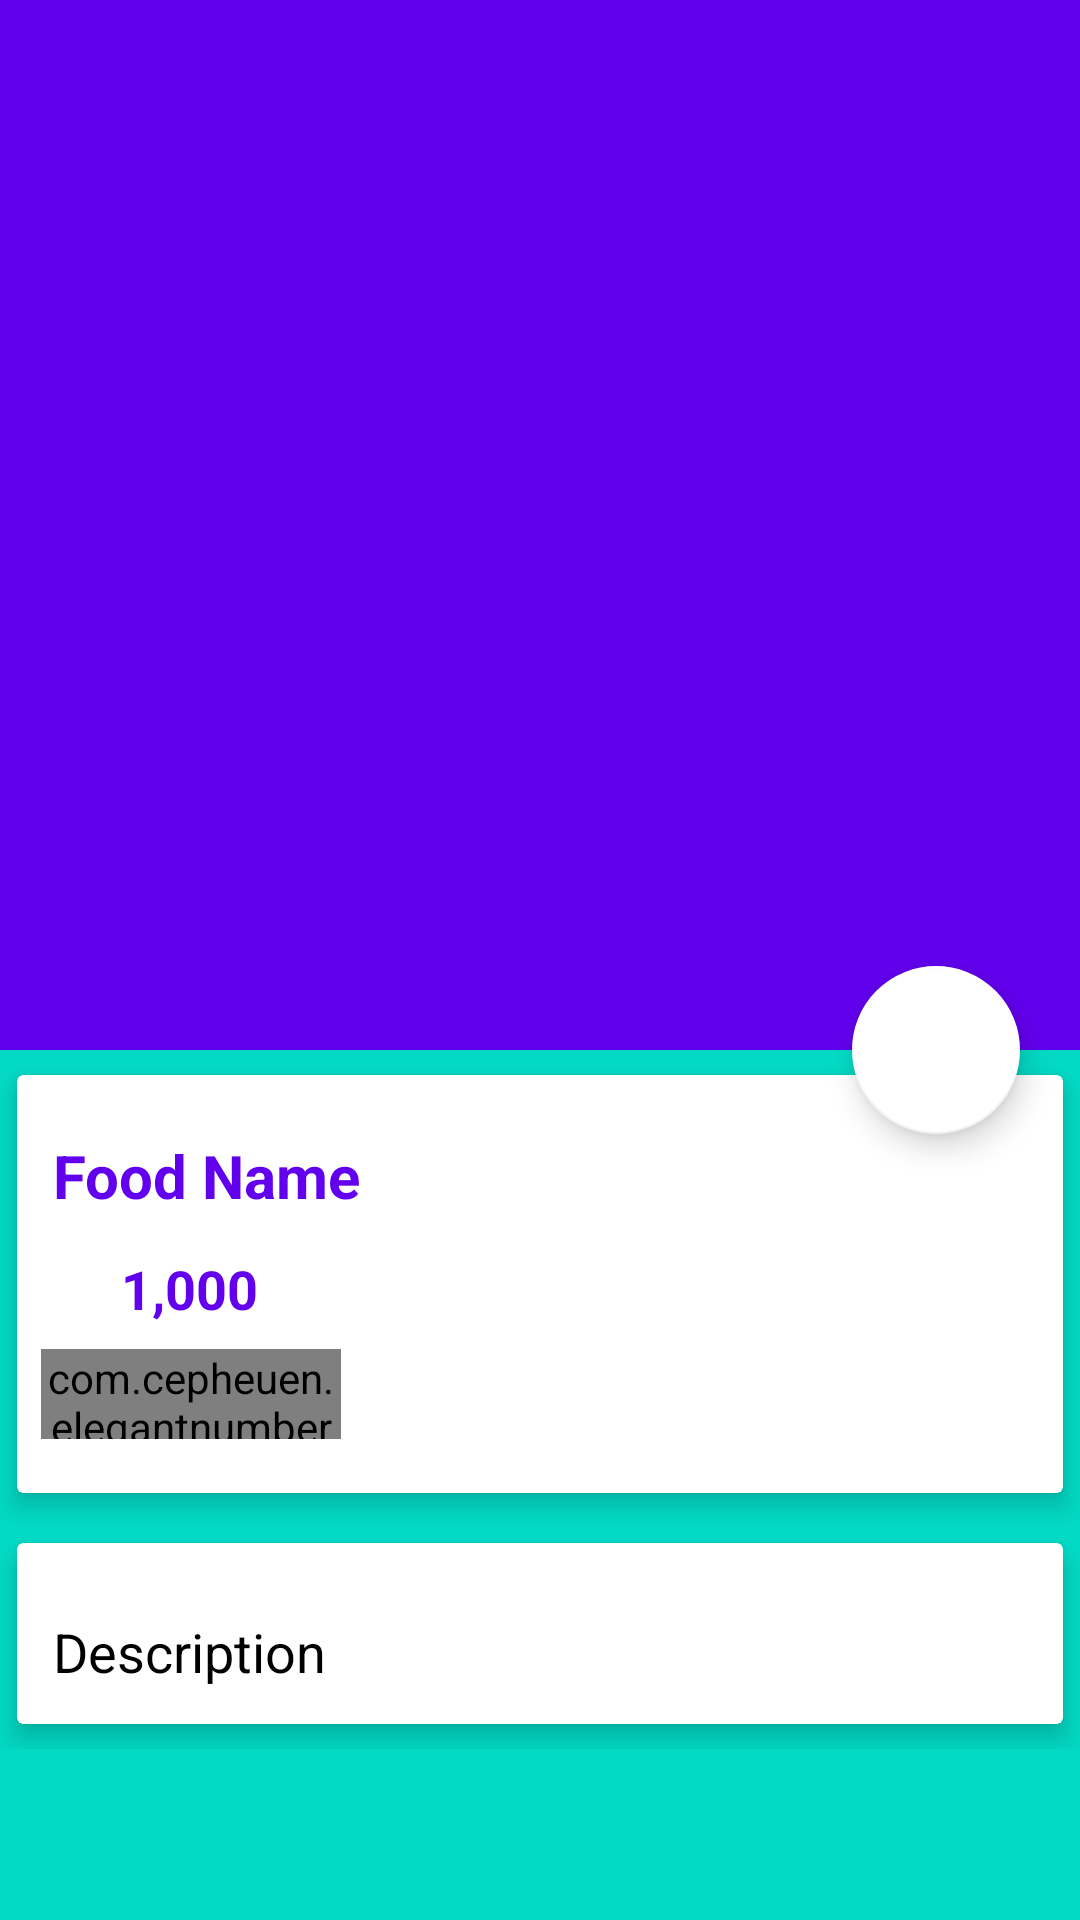

This screen was rendered from an Android layout file. Write that file and the resources it references.
<!-- AndroidManifest.xml: application theme AppTheme -->
<!-- res/layout/activity_food_detail.xml -->
<?xml version="1.0" encoding="utf-8"?>
<android.support.design.widget.CoordinatorLayout xmlns:android="http://schemas.android.com/apk/res/android"
    xmlns:app="http://schemas.android.com/apk/res-auto"
    xmlns:tools="http://schemas.android.com/tools"
    android:layout_width="match_parent"
    android:background="@color/colorAccent"
    android:layout_height="match_parent"
    tools:context="com.harshilyadav.eatit.FoodDetail">

    <android.support.design.widget.AppBarLayout
        android:layout_width="match_parent"
        android:layout_height="wrap_content"
        android:theme="@style/AppTheme.AppBarOverlay"
        android:fitsSystemWindows="true"
        android:id="@+id/app_bar_layout"
        >
        <android.support.design.widget.CollapsingToolbarLayout
            android:layout_width="match_parent"
            android:layout_height="350dp"
            android:id="@+id/collapsing"
            android:fitsSystemWindows="true"
            app:layout_scrollFlags="scroll|exitUntilCollapsed"
            app:contentScrim="#0e0d0e"
            app:expandedTitleTextAppearance="@android:color/transparent">

            <ImageView
                android:layout_width="match_parent"
                android:layout_height="match_parent"
                android:id="@+id/img_food"
                android:contentDescription="@null"
                app:layout_collapseMode="parallax"
                android:scaleType="centerCrop"/>

            <android.support.v7.widget.Toolbar
                android:layout_width="match_parent"
                android:layout_height="?attr/actionBarSize"
                android:id="@+id/toolbar"
                android:title="Food Name"
                app:popupTheme="@style/ThemeOverlay.AppCompat.Light"
                app:layout_collapseMode="parallax"

                ></android.support.v7.widget.Toolbar>

        </android.support.design.widget.CollapsingToolbarLayout>

    </android.support.design.widget.AppBarLayout>

    <android.support.design.widget.FloatingActionButton
        android:layout_width="wrap_content"
        android:layout_height="wrap_content"
        android:id="@+id/btnCart"
        android:src="@drawable/ic_shopping_cart_black_24dp"
        app:backgroundTint="@android:color/white"
        app:elevation="6dp"
        app:pressedTranslationZ="12dp"
        android:layout_marginRight="20dp"
        app:layout_anchor="@id/app_bar_layout"
        app:layout_anchorGravity="bottom|right|end"/>

    <android.support.v4.widget.NestedScrollView
        android:layout_width="match_parent"
        android:layout_height="match_parent"
        android:clipToPadding="false"
        app:layout_behavior="@string/appbar_scrolling_view_behavior"
        android:id="@+id/nestedScrollBarView"
        >

        <LinearLayout
            android:layout_width="match_parent"
            android:layout_height="wrap_content"
            android:orientation="vertical"
            >

            <android.support.v7.widget.CardView
                android:layout_width="match_parent"
                android:layout_height="wrap_content"
                app:cardElevation="5dp"
                app:cardUseCompatPadding="true">

                <LinearLayout
                    android:layout_width="match_parent"
                    android:layout_height="match_parent"
                    android:orientation="vertical">

                    <TextView
                        android:layout_width="wrap_content"
                        android:layout_height="wrap_content"
                        android:id="@+id/food_name"
                        android:layout_marginTop="8dp"
                        android:padding="12dp"
                        android:text="Food Name"
                        android:textColor="@color/colorPrimary"
                        android:textSize="20sp"
                        android:textStyle="bold"/>

                    <LinearLayout
                        android:layout_width="match_parent"
                        android:layout_height="wrap_content"
                        android:id="@+id/layout_price"
                        android:orientation="horizontal">

                        <ImageView
                            android:layout_width="0dp"
                            android:layout_height="wrap_content"
                            android:src="@drawable/ic_attach_money_black_24dp"
                            android:layout_weight="1"/>

                        <TextView
                            android:layout_width="0dp"
                            android:layout_height="wrap_content"
                            android:id="@+id/food_price"
                            android:text="1,000"
                            android:layout_weight="9"
                            android:textColor="@color/colorPrimary"
                            android:textSize="18sp"
                            android:textStyle="bold"/>

                    </LinearLayout>

                    <com.cepheuen.elegantnumberbutton.view.ElegantNumberButton
                        android:layout_width="100dp"
                        android:layout_height="30dp"
                        android:id="@+id/number_button"
                        android:layout_marginTop="8dp"
                        android:layout_marginLeft="8dp"
                        android:layout_marginBottom="18dp"
                        app:textSize="6sp"
                        app:backGroundColor="@color/colorAccent"
                        app:finalNumber="20"
                        app:initialNumber="1"
                        />

                </LinearLayout>

            </android.support.v7.widget.CardView>

            <android.support.v7.widget.CardView
                android:layout_width="match_parent"
                android:layout_height="wrap_content"
                app:cardElevation="5dp"
                app:cardUseCompatPadding="true">

                <TextView
                    android:layout_width="wrap_content"
                    android:layout_height="wrap_content"
                    android:id="@+id/food_description"
                    android:layout_marginTop="12dp"
                    android:lineSpacingMultiplier="1.5"
                    android:padding="12dp"
                    android:text="Description"
                    android:textColor="@android:color/black"
                    android:textSize="18sp"/>

            </android.support.v7.widget.CardView>

        </LinearLayout>

    </android.support.v4.widget.NestedScrollView>

</android.support.design.widget.CoordinatorLayout>
<!-- resources referenced by this layout -->
<resources>
  <style name="AppTheme.AppBarOverlay" parent="ThemeOverlay.AppCompat.Dark.ActionBar" />
  <style name="AppTheme" parent="Theme.AppCompat.Light.NoActionBar">
          
          <item name="colorPrimary">@color/colorPrimary</item>
          <item name="colorPrimaryDark">@color/colorPrimaryDark</item>
          <item name="colorAccent">@color/colorAccent</item>
      </style>
  <!-- not gathered from this repository: default colours our renderer supplied (Android Studio template values) -->
  <color name="colorPrimary">#FF6200EE</color>
  <color name="colorPrimaryDark">#FF3700B3</color>
  <color name="colorAccent">#FF03DAC5</color>
</resources>
